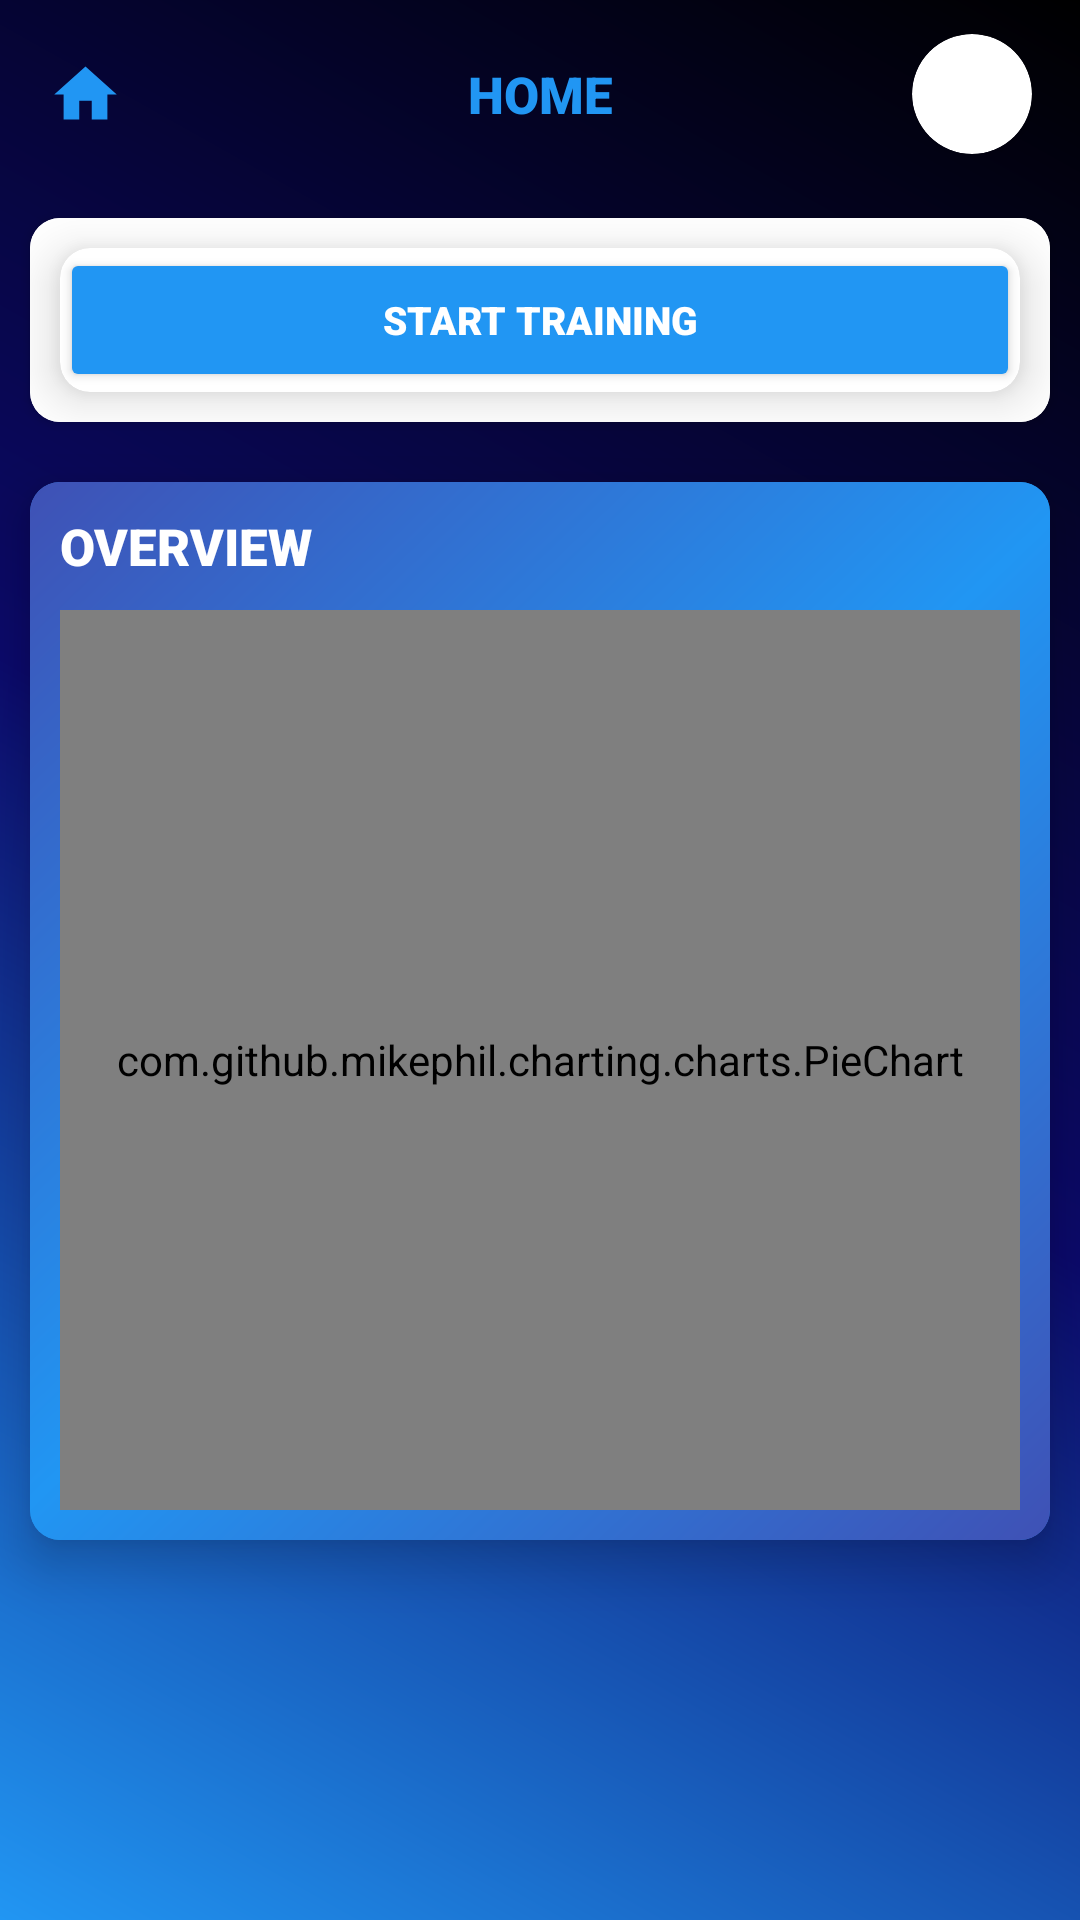

The Android layout XML behind this screen, and the referenced resources:
<!-- AndroidManifest.xml: application theme Theme.RepJournal -->
<!-- res/layout/fragment_today.xml -->
<?xml version="1.0" encoding="utf-8"?>
<androidx.constraintlayout.motion.widget.MotionLayout xmlns:android="http://schemas.android.com/apk/res/android"
    xmlns:app="http://schemas.android.com/apk/res-auto"
    xmlns:tools="http://schemas.android.com/tools"
    android:id="@+id/today_motion_layout"
    android:layout_width="match_parent"
    android:layout_height="match_parent"
    android:background="@drawable/main_bg_gradient"
    app:layoutDescription="@xml/fragment_today_scene"
    tools:context=".TodayFragment">


    <androidx.constraintlayout.widget.ConstraintLayout
        android:id="@+id/constraintLayout3"
        android:layout_width="match_parent"
        android:layout_height="wrap_content"
        android:background="@color/transparent"
        android:paddingVertical="10dp"
        app:layout_constraintEnd_toEndOf="parent"
        app:layout_constraintHorizontal_bias="0.5"
        app:layout_constraintStart_toStartOf="parent"
        app:layout_constraintTop_toTopOf="parent">

        <ImageView
            android:id="@+id/home_icon"
            android:layout_width="25dp"
            android:layout_height="25dp"
            android:layout_marginStart="16dp"
            app:layout_constraintBottom_toBottomOf="parent"
            app:layout_constraintStart_toStartOf="parent"
            app:layout_constraintTop_toTopOf="parent"
            app:srcCompat="@drawable/ic_baseline_home_24"
            app:tint="@color/lightblue" />

        <TextView
            android:id="@+id/textView2"
            style="@style/activity_title"
            android:text="HOME"
            app:layout_constraintBottom_toBottomOf="parent"
            app:layout_constraintEnd_toEndOf="parent"
            app:layout_constraintStart_toStartOf="parent"
            app:layout_constraintTop_toTopOf="parent" />

        <androidx.cardview.widget.CardView
            android:id="@+id/cardView"
            android:layout_width="wrap_content"
            android:layout_height="wrap_content"
            android:layout_marginEnd="16dp"
            app:cardCornerRadius="100dp"
            app:layout_constraintBottom_toBottomOf="parent"
            app:layout_constraintEnd_toEndOf="parent"
            app:layout_constraintTop_toTopOf="parent">

            <ImageButton
                android:id="@+id/top_profile_pic"
                android:layout_width="40dp"
                android:layout_height="40dp"
                android:background="@drawable/unknown_profile_pic"
                android:scaleType="centerCrop" />
        </androidx.cardview.widget.CardView>

    </androidx.constraintlayout.widget.ConstraintLayout>

    <androidx.cardview.widget.CardView
        android:id="@+id/cardView7"
        android:layout_width="match_parent"
        android:layout_height="wrap_content"
        android:backgroundTint="@color/transparent"
        app:cardElevation="0dp"
        app:layout_constraintTop_toBottomOf="@+id/constraintLayout3">

        <androidx.cardview.widget.CardView
            style="@style/card_view_style"
            android:layout_width="match_parent"
            android:layout_height="wrap_content"
            app:cardCornerRadius="10dp">

            <RelativeLayout
                android:layout_width="match_parent"
                android:layout_height="wrap_content"
                android:background="@color/white">

                <androidx.constraintlayout.widget.ConstraintLayout
                    android:id="@+id/today_workout_title"
                    android:layout_width="match_parent"
                    android:layout_height="wrap_content"
                    android:layout_alignParentTop="true"
                    android:layout_marginTop="10dp"
                    android:visibility="gone">

                    <TextView
                        android:id="@+id/textView11"
                        style="@style/today_textview"
                        android:layout_marginLeft="10dp"
                        android:text="TODAY"
                        android:textColor="@color/lightblue"
                        app:layout_constraintBottom_toBottomOf="parent"
                        app:layout_constraintStart_toStartOf="parent"
                        app:layout_constraintTop_toTopOf="parent" />

                    <TextView
                        android:id="@+id/day_today"
                        style="@style/today_textview"
                        android:layout_marginRight="10dp"
                        android:background="@drawable/radius_lightblue"
                        android:padding="5dp"
                        android:textColor="@color/white"
                        android:textSize="12sp"
                        android:textStyle="italic"
                        app:layout_constraintBottom_toBottomOf="parent"
                        app:layout_constraintEnd_toEndOf="parent"
                        app:layout_constraintTop_toTopOf="parent"
                        tools:layout_gravity="center" />

                </androidx.constraintlayout.widget.ConstraintLayout>

                <androidx.recyclerview.widget.RecyclerView
                    android:id="@+id/mg_recyclerview"
                    android:layout_width="wrap_content"
                    android:layout_height="wrap_content"
                    android:layout_below="@id/today_workout_title"
                    android:layout_marginLeft="5dp"
                    android:layout_marginRight="5dp" />

                <androidx.cardview.widget.CardView
                    android:id="@+id/start_workout_card"
                    style="@style/card_view_style"
                    android:layout_width="match_parent"
                    android:layout_height="wrap_content"
                    android:layout_below="@id/mg_recyclerview"
                    app:cardCornerRadius="10dp"
                    app:cardElevation="10dp">

                    <Button
                        android:id="@+id/start_workout_button"
                        style="@style/phase_buttons"
                        android:backgroundTint="@color/lightblue"
                        android:text="START TRAINING"
                        android:textColor="@color/white"
                        android:textStyle="normal" />
                </androidx.cardview.widget.CardView>
            </RelativeLayout>
        </androidx.cardview.widget.CardView>

    </androidx.cardview.widget.CardView>

    <androidx.cardview.widget.CardView
        android:id="@+id/track_history"
        style="@style/card_view_style"
        android:layout_width="match_parent"
        android:layout_height="wrap_content"
        android:layout_marginHorizontal="10dp"
        android:background="@drawable/my_account_shape_today"
        android:backgroundTint="@color/lightblue"
        app:cardCornerRadius="10dp"
        app:cardElevation="10dp"
        app:layout_constraintEnd_toEndOf="parent"
        app:layout_constraintStart_toStartOf="parent"
        app:layout_constraintTop_toBottomOf="@+id/cardView7">

        <LinearLayout
            android:layout_width="match_parent"
            android:layout_height="match_parent"
            android:background="@drawable/history_bg_gradient"
            android:orientation="vertical">

            <TextView
                android:id="@+id/textView28"
                style="@style/today_textview"
                android:layout_width="wrap_content"
                android:layout_height="wrap_content"
                android:layout_margin="10dp"
                android:fontFamily="sans-serif-black"
                android:text="OVERVIEW"
                android:textColor="@color/white"
                app:layout_constraintStart_toStartOf="parent"
                app:layout_constraintTop_toTopOf="parent" />

            <ScrollView
                android:id="@+id/scrollview_today"
                android:layout_width="match_parent"
                android:layout_height="300dp"
                android:layout_marginLeft="10dp"
                android:layout_marginRight="10dp"
                android:layout_marginBottom="10dp"
                android:fillViewport="true">

                <LinearLayout
                    android:layout_width="match_parent"
                    android:layout_height="match_parent"
                    android:orientation="vertical">

                    <com.github.mikephil.charting.charts.PieChart
                        android:id="@+id/pie_chart"
                        android:layout_width="match_parent"
                        android:layout_height="match_parent"/>

                </LinearLayout>
            </ScrollView>
        </LinearLayout>

    </androidx.cardview.widget.CardView>

</androidx.constraintlayout.motion.widget.MotionLayout>
<!-- resources referenced by this layout -->
<resources>
  <color name="lightblue">#2196F3</color>
  <color name="transparent">#00000000</color>
  <color name="white">#FFFFFFFF</color>
  <!-- drawable history_bg_gradient (drawable) -->
  <?xml version="1.0" encoding="utf-8"?>
  <shape xmlns:android="http://schemas.android.com/apk/res/android">
  
      <gradient
          android:startColor="@color/lightindigo"
          android:centerColor="@color/lightblue"
          android:endColor="@color/lightindigo"
          android:angle="135"/>
  </shape>
  <!-- drawable ic_baseline_home_24 (drawable) -->
  <vector xmlns:android="http://schemas.android.com/apk/res/android"
      android:width="24dp"
      android:height="24dp"
      android:viewportWidth="24"
      android:viewportHeight="24"
      android:tint="@color/lightblue">
    <path
        android:fillColor="@android:color/white"
        android:pathData="M10,20v-6h4v6h5v-8h3L12,3 2,12h3v8z"/>
  </vector>
  <!-- drawable main_bg_gradient (drawable) -->
  <?xml version="1.0" encoding="utf-8"?>
  <shape xmlns:android="http://schemas.android.com/apk/res/android">
  
      <gradient
          android:startColor="@color/lightblue"
          android:centerColor="@color/navy"
          android:endColor="@color/black"
          android:angle="45"/>
  </shape>
  <!-- drawable my_account_shape_today (drawable) -->
  <?xml version="1.0" encoding="utf-8"?>
  
  <shape xmlns:android="http://schemas.android.com/apk/res/android">
  
      <solid
          android:color="@color/lightblue" />
  
      <corners
          android:topLeftRadius="10dp"
          android:topRightRadius="10dp"/>
  
  </shape>
  <!-- drawable radius_lightblue (drawable) -->
  <?xml version="1.0" encoding="utf-8"?>
  
  <shape xmlns:android="http://schemas.android.com/apk/res/android">
  
      <solid
          android:color="@color/lightblue"/>
  
      <corners
          android:radius="5dp"/>
  
  
  </shape>
  <style name="activity_title">
          <item name="android:layout_width">wrap_content</item>
          <item name="android:layout_height">wrap_content</item>
          <item name="android:fontFamily">sans-serif-black</item>
          <item name="android:padding">10dp</item>
          <item name="android:textColor">@color/lightblue</item>
          <item name="android:textSize">17sp</item>
      </style>
  <style name="card_view_style">
          <item name="android:layout_marginTop">10dp</item>
          <item name="android:layout_marginBottom">10dp</item>
          <item name="android:layout_marginLeft">10dp</item>
          <item name="android:layout_marginRight">10dp</item>
          <item name="android:layout_width">0dp</item>
          <item name="android:layout_height">wrap_content</item>
          <item name="android:layout_rowWeight">1</item>
          <item name="android:layout_columnWeight">1</item>
          <item name="android:backgroundTint">@color/white</item>
      </style>
  <style name="today_textview">
          <item name="android:layout_width">wrap_content</item>
          <item name="android:layout_height">wrap_content</item>
          <item name="android:fontFamily">sans-serif-black</item>
          <item name="android:textSize">17sp</item>
          <item name="android:textColor">@color/lightblue</item>
      </style>
  <style name="Theme.RepJournal" parent="Theme.MaterialComponents.DayNight.DarkActionBar">
          
          <item name="colorPrimary">@color/white</item>
          <item name="colorPrimaryVariant">@color/black</item>
          <item name="colorOnPrimary">@color/lightblue</item>
          
          <item name="colorSecondary">@color/teal_200</item>
          <item name="colorSecondaryVariant">@color/teal_700</item>
          <item name="colorOnSecondary">@color/black</item>
          
          <item name="android:statusBarColor" tools:targetApi="l">?attr/colorPrimaryVariant</item>
          
      </style>
  <color name="lightindigo">#3F51B5</color>
  <color name="navy">#0B096A</color>
  <color name="black">#FF000000</color>
  <color name="teal_200">#FF03DAC5</color>
  <color name="teal_700">#FF018786</color>
</resources>
